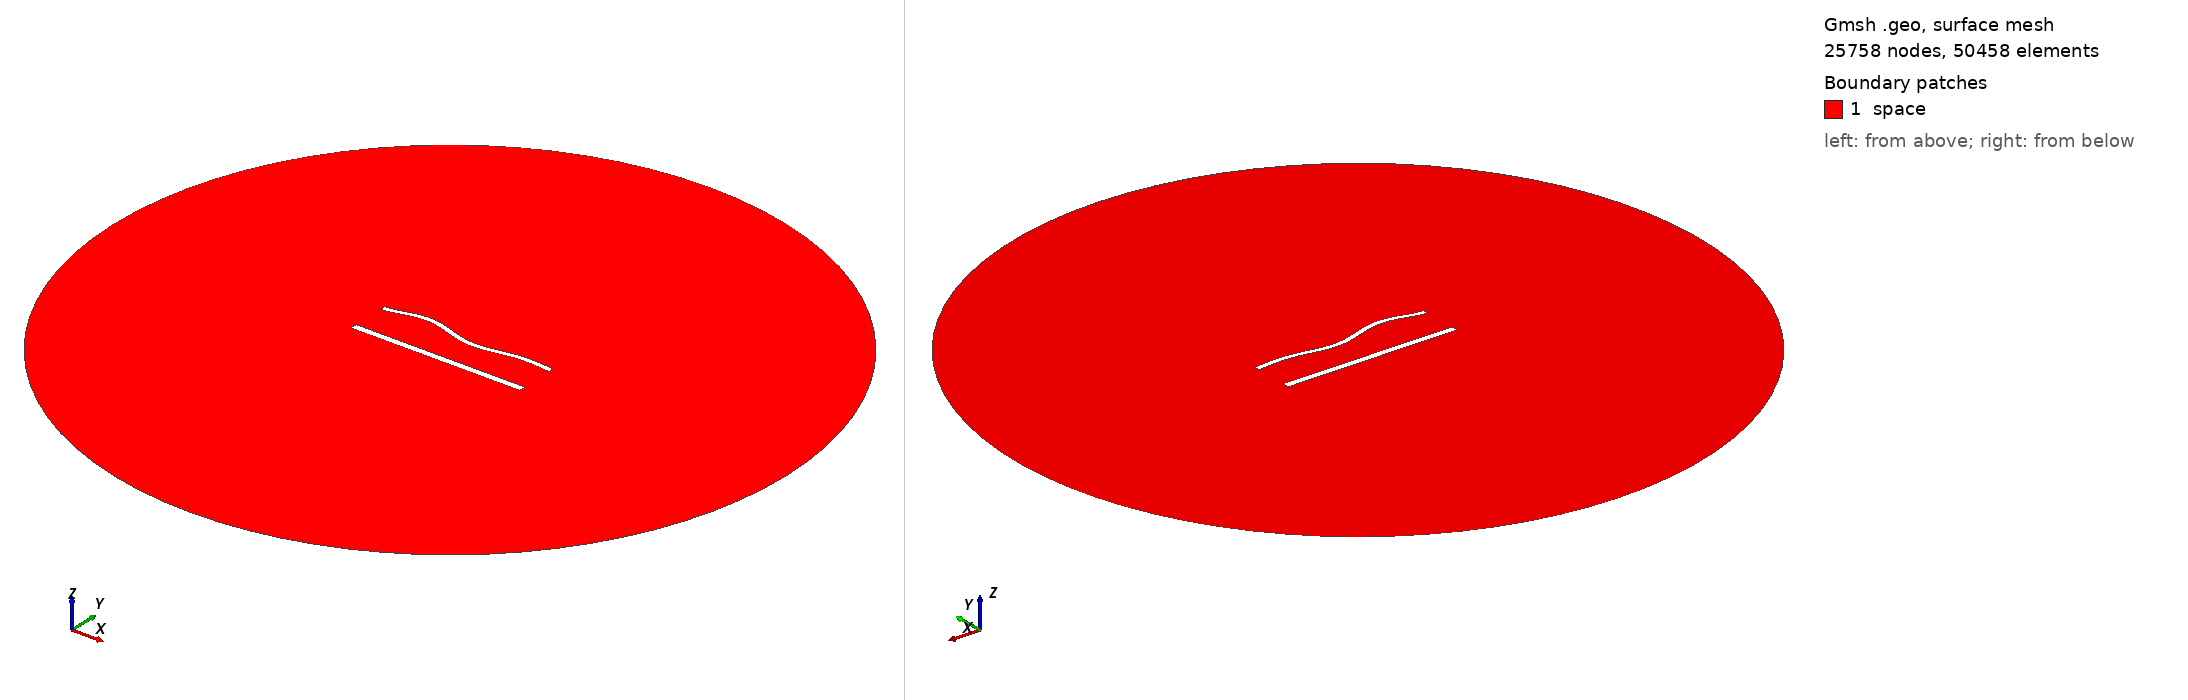

Gmsh geometry script, surface-meshed: 25758 nodes, 50458 surface elements. Boundary patches (legend numbers): 1 space. Left view from above one corner, right view from below the opposite corner. Legend entries are the model's physical surfaces. The drawing asked Gmsh for element sizes between 1% and 20% of the model's largest extent; the script's own settings can give other sizes.

=== 1341.geo (drawn) ===
//---------------------------------------
// Geometry kernel
//---------------------------------------

SetFactory("OpenCASCADE");



//---------------------------------------
// Parameters of the geometry
//---------------------------------------

// Overetch of the upper plate
overetch = 0.375;

// Distance between the plates
distance = 22.5;

// Discretization over the x axis (for the deformation)
nx = 50; 

// Length of the plate
L = 100 - overetch; 

// Number of modes
n = 4; 

// 1st mode coefficient
coeff(1) = 0.0;
beta(1) = 0.596864 * 3.1415926535 / L;

// 2nd mode coefficient
coeff(2) = 0.0;
beta(2) = 1.49418 * 3.1415926535 / L;

// 3rd mode coefficient
coeff(3) = 1.5;
beta(3) = 2.50025 * 3.1415926535 / L;

// 4th mode coefficient
coeff(4) = 1.5;
beta(4) = 3.49999 * 3.1415926535 / L;



//---------------------------------------
// Upper plate (deformed rectangle)
//---------------------------------------

// Coordiantes of the upper plate
xmin = -50;
xmax = 50 - overetch;

// Height of the upper plate
yheight = 4 - 2 * overetch;

// Indexes of the points
UpperID[] = {};
LowerID[] = {};
LeftID[] = {};
RightID[] = {};

// Point index
p = 1;

// Horizontal edges
For i In {1:nx}
    x = xmin + (i-1)*(xmax - xmin)/(nx-1);

    y_bottom = distance / 2 + overetch;
    For j In {1:n}
        C = (Cosh(beta(j)*L) + Cos(beta(j)*L)) / (Sinh(beta(j)*L) + Sin(beta(j)*L));
        y_bottom  = y_bottom + coeff(j) * (Cosh(beta(j)*(x+50)) - Cos(beta(j)*(x+50)) - C * (Sinh(beta(j)*(x+50)) - Sin(beta(j)*(x+50))));
    EndFor

    y_top = y_bottom + yheight;

    Point(p) = {x, y_top, 0, 1.0};
    UpperID[i] = p;
    p = p + 1;

    Point(p) = {x, y_bottom, 0, 1.0};
    LowerID[i] = p;
    p = p + 1;
EndFor

// Create point lists
UpperPts[] = {}; LowerPts[] = {};
For i In {1:nx}
  UpperPts[] += {UpperID[i]};
  LowerPts[] += {LowerID[i]};
EndFor

// Build splines
Spline(1) = {UpperPts[]};
Spline(2) = {LowerPts[]};
Line(3) = {LowerPts[nx-1], UpperPts[nx-1]};
Line(4) = {LowerPts[0], UpperPts[0]};

// Build the plane surface
Curve Loop(1) = {2, 3, -1, -4};
Plane Surface(1) = {1};



//---------------------------------------
// Lower plate (rectangle)
//---------------------------------------

// Vertices
Point(1001) = {-50, -distance/2, 0, 1.0};
Point(1002) = { 50, -distance/2, 0, 1.0};
Point(1003) = { 50,  -distance/2 + 4, 0, 1.0};
Point(1004) = {-50,  -distance/2 + 4, 0, 1.0};

// Edges
Line(5) = {1001, 1002};
Line(6) = {1002, 1003};
Line(7) = {1003, 1004};
Line(8) = {1004, 1001};

// Plane surface
Line Loop(2) = {5, 6, 7, 8};
Plane Surface(2) = {2}; 



//---------------------------------------
// Outer (fictious) boundary
//---------------------------------------

// Points
Point(1005) = {0, 0, 0};       // Center
Point(1006) = {200, 0, 0};     // Start point
Point(1007) = {0, 200, 0};     // 90 degrees
Point(1008) = {-200, 0, 0};    // 180 degrees
Point(1009) = {0, -200, 0};    // 270 degrees

// Circle arcs (each needs start, center, end)
Circle(9) = {1006, 1005, 1007};
Circle(10) = {1007, 1005, 1008};
Circle(11) = {1008, 1005, 1009};
Circle(12) = {1009, 1005, 1006};

// Plane surface for the entire domain
Curve Loop(3) = {9, 10, 11, 12};
Surface(3) = {3};

// Subtract the plates from the whole domain to obtain the actual domain where we want to solve the equations
BooleanDifference{ Surface{3}; Delete; }{ Surface{1}; Surface{2}; Delete; }




//---------------------------------------
// Transfinite Lines/Curves
//---------------------------------------

// Set the number of points on the boundaries
r = 6;
d = 0.15;

// Plates
Transfinite Curve {1} = 50*r/4 Using Progression 1;
Transfinite Line {2} = 50*r Using Progression 1;
Transfinite Curve {3, 4} = 2*r Using Progression 1+d;
Transfinite Line {5} = 50*r/4 Using Progression 1;
Transfinite Line {7} = 50*r Using Progression 1;
Transfinite Line {6} = 2*r Using Progression 1-d;
Transfinite Line {8} = 2*r Using Progression 1+d;

// Outer boundary
Transfinite Line {9, 10, 11, 12} = 20 Using Progression 1;



//---------------------------------------
// Physical groups
//---------------------------------------                

// Physical curves (boundaries)
Physical Line("force_segment", 10) = {2};
Physical Line("upper_plate", 11) = {1, 3, 4};
Physical Line("lower_plate", 12) = {5, 6, 7, 8};
Physical Line("boundary", 20) = {9, 10, 11, 12};

// Physical Surfaces
Physical Surface("space", 30) = {3};



//---------------------------------------
// 6. Generate the Mesh
//---------------------------------------

// 2D mesh generation
Mesh 2;
